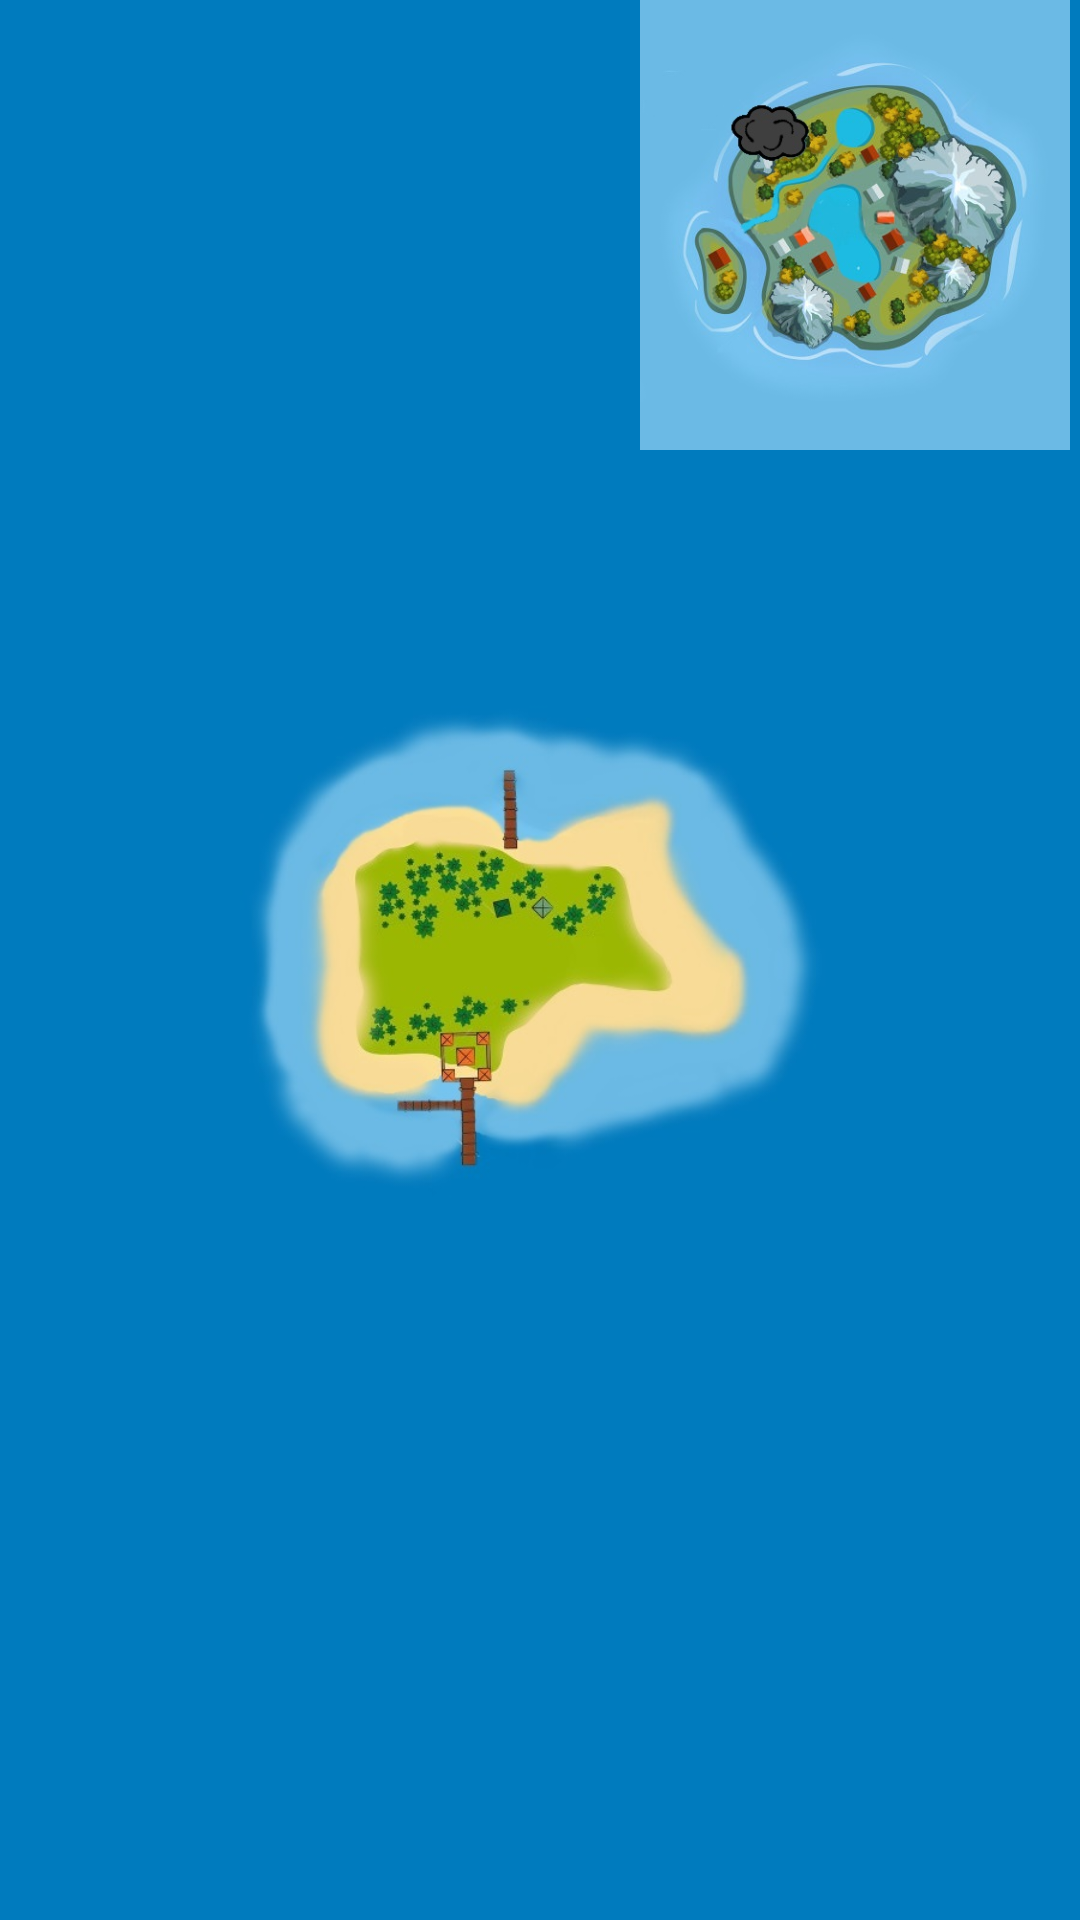

Produce the Android XML layout that renders to this screen, including the resource entries it uses.
<!-- AndroidManifest.xml: application theme AppTheme -->
<!-- res/layout/activity_main.xml -->
<?xml version="1.0" encoding="utf-8"?>
<RelativeLayout xmlns:android="http://schemas.android.com/apk/res/android"
    xmlns:app="http://schemas.android.com/apk/res-auto"
    xmlns:tools="http://schemas.android.com/tools"
    android:layout_width="match_parent"
    android:layout_height="match_parent"
    tools:context="com.example.admin.rgsteam2ideahacks.MainActivity"
    android:background="@drawable/oceanblue">

    <ImageView
        android:layout_width="200dp"
        android:layout_height="200dp"
        android:src="@drawable/mainisland_top"
        android:layout_centerInParent="true"
        android:id="@+id/mainIsland"/>

    <ImageView
        android:layout_width="150dp"
        android:layout_height="150dp"
        android:src="@drawable/sideisland_physics"
        android:layout_alignParentTop="true"
        android:layout_alignParentRight="true"/>






</RelativeLayout>
<!-- resources referenced by this layout -->
<resources>
  <!-- drawable mainisland_top: jpg bitmap (drawable, 32670 bytes) -->
  <!-- drawable oceanblue: png bitmap (drawable, 1412 bytes) -->
  <!-- drawable sideisland_physics: jpg bitmap (drawable, 45717 bytes) -->
  <style name="AppTheme" parent="Theme.AppCompat.Light.DarkActionBar">
          
          <item name="colorPrimary">@color/colorPrimary</item>
          <item name="colorPrimaryDark">@color/colorPrimaryDark</item>
          <item name="colorAccent">@color/colorAccent</item>
      </style>
  <!-- not gathered from this repository: default colours our renderer supplied (Android Studio template values) -->
  <color name="colorPrimary">#FF6200EE</color>
  <color name="colorPrimaryDark">#FF3700B3</color>
  <color name="colorAccent">#FF03DAC5</color>
</resources>
